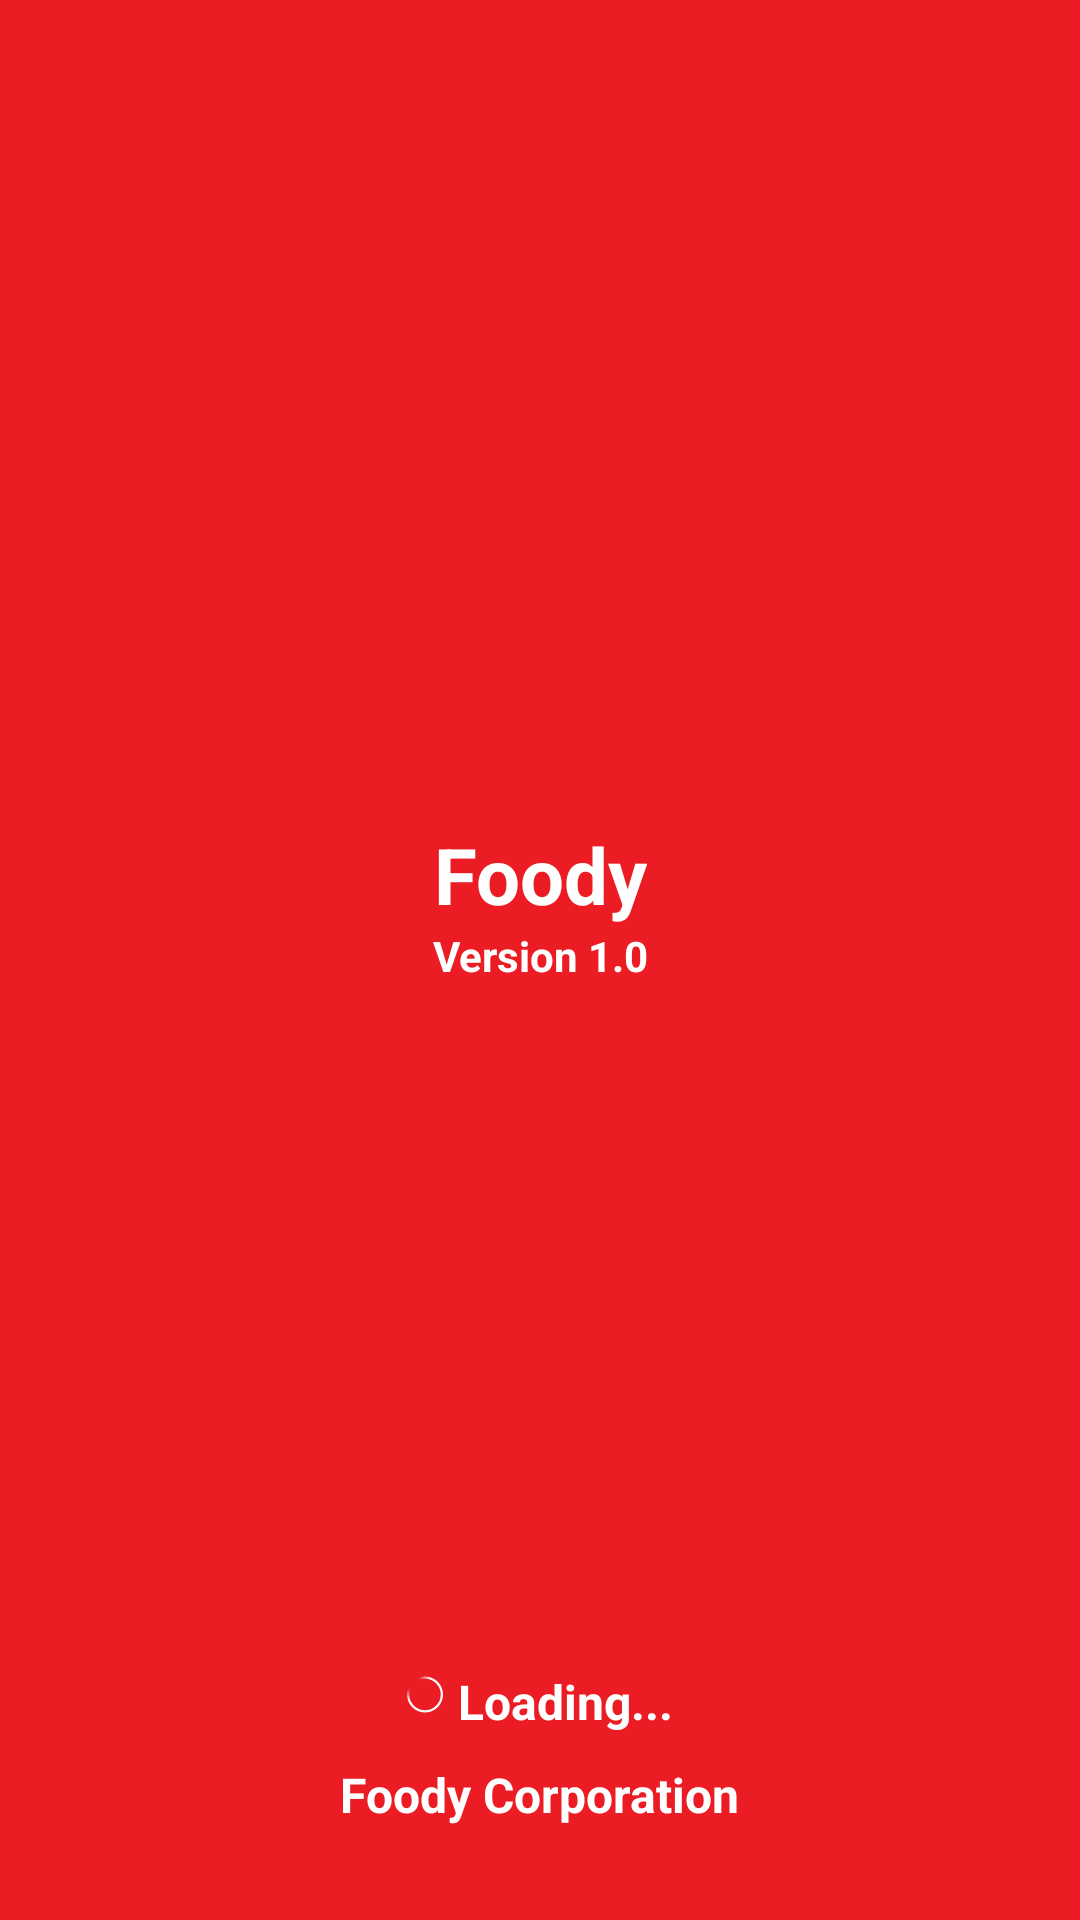

Here is an Android app screen rendered from its layout file. Give the layout XML and the strings, colors and styles it references.
<!-- AndroidManifest.xml: application theme AppTheme -->
<!-- res/layout/activity_splash_screen.xml -->
<?xml version="1.0" encoding="utf-8"?>
<LinearLayout xmlns:android="http://schemas.android.com/apk/res/android"
    android:layout_width="match_parent"
    android:layout_height="match_parent"
    android:background="@color/clRed"
    android:gravity="center_horizontal"
    android:orientation="vertical"
    android:weightSum="20">

    <TextView
        android:id="@+id/app_name"
        android:layout_width="wrap_content"
        android:layout_height="0dp"
        android:layout_weight="10"
        android:gravity="bottom|center"
        android:text="@string/app_name"
        android:textColor="@color/clWhite"
        android:textSize="@dimen/text_size_heavy"
        android:textStyle="bold" />

    <TextView
        android:layout_width="wrap_content"
        android:layout_height="0dp"
        android:layout_weight="8"
        android:gravity="top|center"
        android:text="Version 1.0"
        android:textColor="@color/clWhite"
        android:textSize="@dimen/text_size_small"
        android:textStyle="bold" />

    <LinearLayout
        android:layout_width="wrap_content"
        android:layout_height="0dp"
        android:layout_weight="1">
        <ImageView
            android:id="@+id/imgSplashScreen"
            android:layout_width="17dp"
            android:layout_height="17dp"
            android:paddingEnd="5dp"
            android:src="@drawable/ring"/>
        <TextView
            android:id="@+id/txtLoading"
            android:layout_width="wrap_content"
            android:layout_height="wrap_content"
            android:drawablePadding="5dp"
            android:gravity="center|bottom"
            android:text="Loading..."
            android:textColor="@color/clWhite"
            android:textSize="@dimen/text_size_medium"
            android:textStyle="bold" />
    </LinearLayout>

    <TextView
        android:layout_width="wrap_content"
        android:layout_height="wrap_content"
        android:layout_weight="1"
        android:gravity="center|top"
        android:text="Foody Corporation"
        android:textColor="@color/clWhite"
        android:textSize="@dimen/text_size_medium"
        android:textStyle="bold" />
</LinearLayout>
<!-- resources referenced by this layout -->
<resources>
  <color name="clRed">#eb1c24</color>
  <color name="clWhite">#fff</color>
  <dimen name="text_size_heavy">26.0sp</dimen>
  <dimen name="text_size_medium">16.0sp</dimen>
  <dimen name="text_size_small">14.0sp</dimen>
  <!-- drawable ring (drawable) -->
  <?xml version="1.0" encoding="utf-8"?>
  <shape
      xmlns:android="http://schemas.android.com/apk/res/android"
      android:shape="ring"
      android:thickness="1dp"
      android:innerRadius="7dp"
      android:useLevel="false">
      <size
          android:width="16dp"
          android:height="16dp" />
      <gradient
          android:type="radial"
          android:startColor="#00000000"
          android:centerColor="#00000000"
          android:endColor="#FFF"
          android:gradientRadius="32"
          android:centerX="0"
          android:centerY="0" />
  </shape>
  <string name="app_name">Foody</string>
  <style name="AppTheme" parent="Theme.AppCompat.Light.NoActionBar">
          
          <item name="windowActionBar">false</item>
          <item name="windowActionBarOverlay">false</item>
          <item name="colorPrimary">@color/clRed</item>
          <item name="colorPrimaryDark">@color/clBlack</item>
          <item name="colorAccent">@color/colorAccent</item>
      </style>
  <color name="clBlack">#000</color>
  <color name="colorAccent">#FF4081</color>
</resources>
